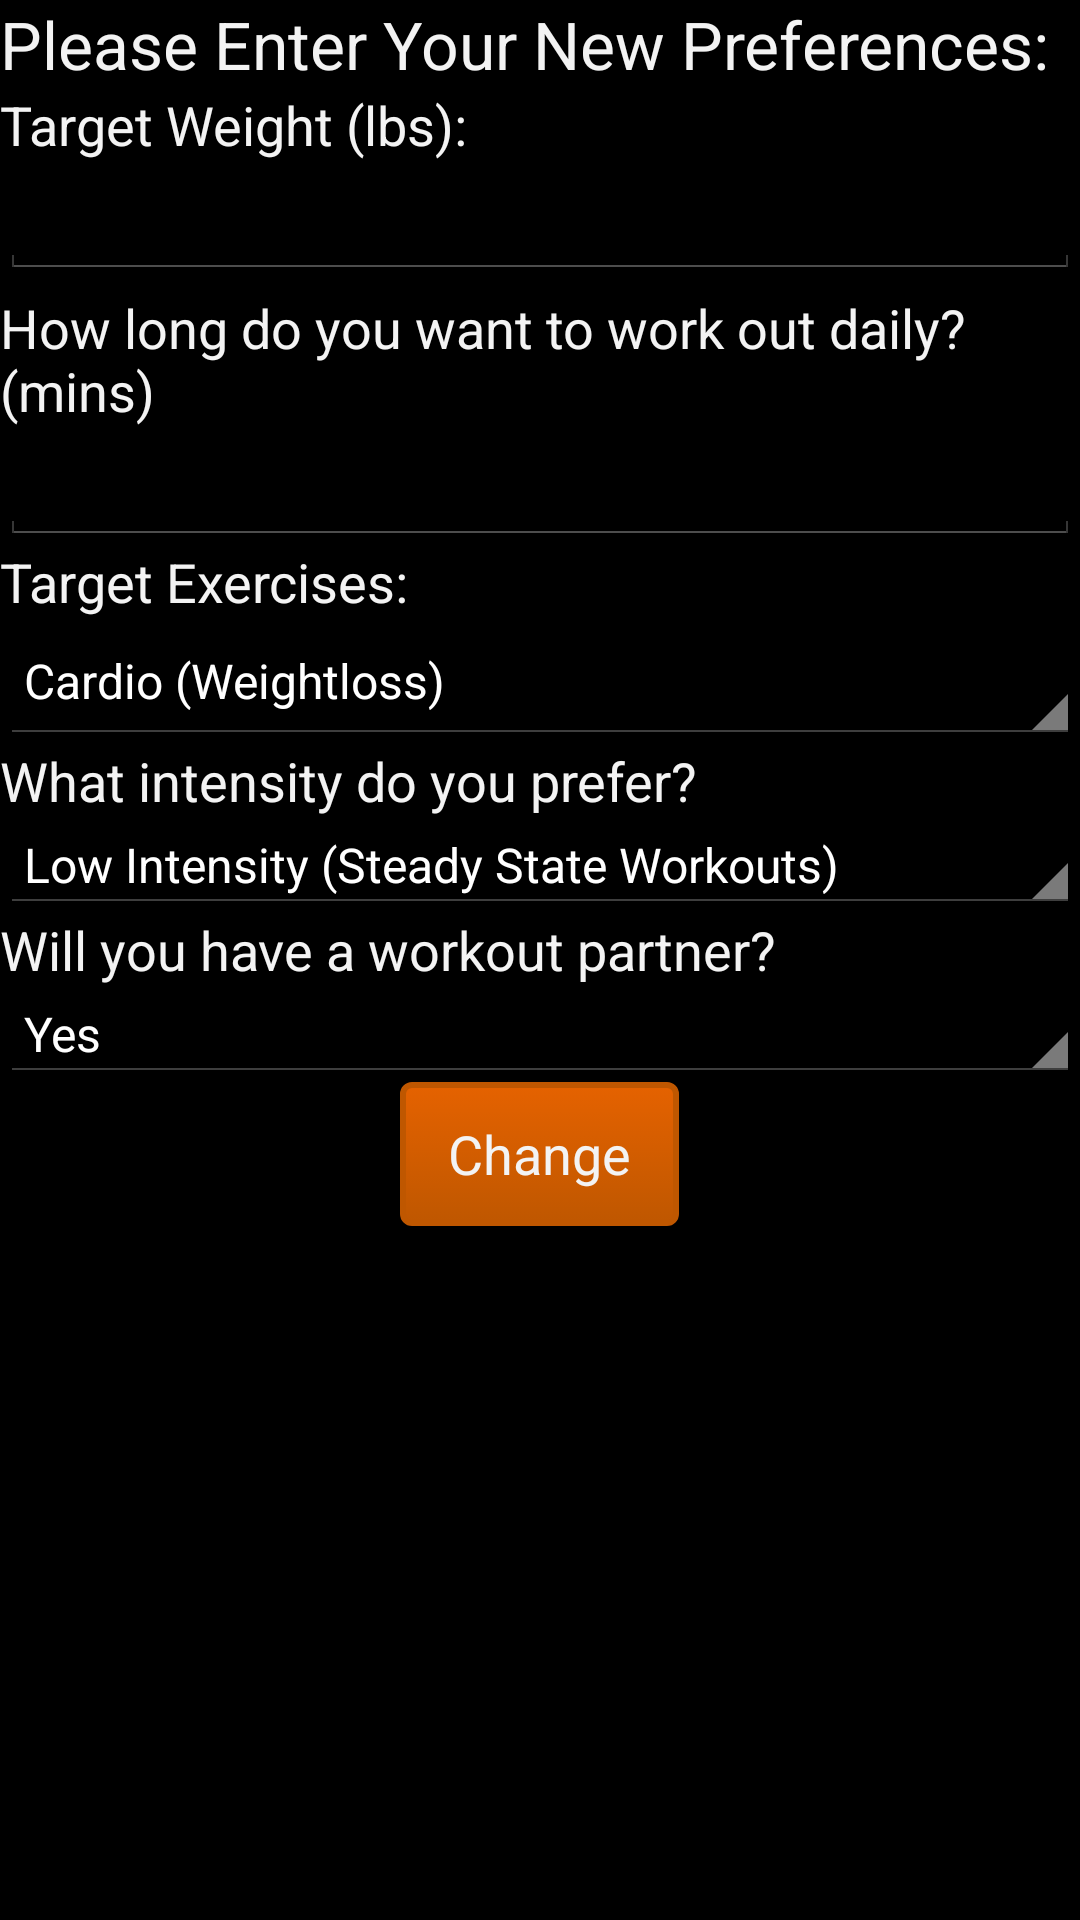

Reconstruct the res/layout file that produces this screen, plus the resources it refers to.
<!-- AndroidManifest.xml: application theme AppTheme -->
<!-- res/layout/activity_change_pref.xml -->
<?xml version="1.0" encoding="utf-8"?>
<LinearLayout xmlns:android="http://schemas.android.com/apk/res/android"
    android:orientation="vertical" android:layout_width="match_parent"
    android:layout_height="match_parent">


    <TextView
        android:layout_width="wrap_content"
        android:layout_height="wrap_content"
        android:textAppearance="?android:attr/textAppearanceLarge"
        android:text="Please Enter Your New Preferences:"
        android:id="@+id/textView5" />

    <TextView
        android:layout_width="wrap_content"
        android:layout_height="wrap_content"
        android:textAppearance="?android:attr/textAppearanceMedium"
        android:text="Target Weight (lbs):"
        android:id="@+id/textView10" />

    <EditText
        android:layout_width="match_parent"
        android:layout_height="wrap_content"
        android:inputType="numberDecimal"
        android:ems="10"
        android:id="@+id/targetWeightField" />

    <TextView
        android:layout_width="wrap_content"
        android:layout_height="wrap_content"
        android:paddingTop="4dp"
        android:textAppearance="?android:attr/textAppearanceMedium"
        android:text="How long do you want to work out daily? (mins)"
        android:id="@+id/textView15" />

    <EditText
        android:layout_width="match_parent"
        android:layout_height="wrap_content"
        android:inputType="numberDecimal"
        android:ems="10"
        android:id="@+id/time_text"
        android:layout_gravity="right" />
    <TextView
        android:layout_width="wrap_content"
        android:layout_height="wrap_content"
        android:textAppearance="?android:attr/textAppearanceMedium"
        android:text="Target Exercises:"
        android:id="@+id/textView6" />
    <Spinner
        android:layout_width="match_parent"
        android:layout_height="42dp"
        android:id="@+id/exerciseMode"
        android:spinnerMode="dropdown"
        android:entries="@array/exercise_array"
        android:prompt="@string/spinner_prompt"
        />
    <TextView
        android:layout_width="wrap_content"
        android:layout_height="wrap_content"
        android:textAppearance="?android:attr/textAppearanceMedium"
        android:text="What intensity do you prefer?"
        android:id="@+id/textView15" />

    <Space
        android:layout_width="match_parent"
        android:layout_height="wrap_content" />

    <Spinner
        android:layout_width="match_parent"
        android:layout_height="wrap_content"
        android:id="@+id/intensity_spinner"
        android:spinnerMode="dropdown"
        android:entries="@array/intensity_array"
        android:prompt="@string/spinner_prompt"
        android:layout_gravity="right" />

    <TextView
        android:layout_width="wrap_content"
        android:layout_height="wrap_content"
        android:textAppearance="?android:attr/textAppearanceMedium"
        android:text="Will you have a workout partner?"
        android:id="@+id/textView17" />
    <Spinner
        android:layout_width="match_parent"
        android:layout_height="wrap_content"
        android:id="@+id/partner_spinner"
        android:spinnerMode="dropdown"
        android:entries="@array/yes_no_array"
        android:prompt="@string/spinner_prompt"
        android:layout_gravity="right" />

    <Button
        android:background="@drawable/noexcuses_buttons"
        android:layout_width="wrap_content"
        android:layout_height="wrap_content"
        android:paddingRight="16dp"
        android:paddingLeft="16dp"
        android:text="Change"
        android:id="@+id/okbutton"
        android:layout_gravity="center_horizontal" />


</LinearLayout>
<!-- resources referenced by this layout -->
<resources>
  <string-array name="exercise_array">
          <item>Cardio (Weightloss)</item>
          <item>Cardio (Maintenance)</item>
          <item>Powerlifting</item>
          <item>Strength Training</item>
          <item>Bodybuilding</item>
      </string-array>
  <string-array name="intensity_array">
          <item>Low Intensity (Steady State Workouts)</item>
          <item>Medium Intensity (Steady State and HIIT Workouts)</item>
          <item>High Intensity (HIIT Workouts)</item>
          <item>Super High Intensity Workouts (Cardio Acceleration)</item>
      </string-array>
  <string-array name="yes_no_array">
          <item>Yes</item>
          <item>No</item>
      </string-array>
  <!-- drawable noexcuses_buttons (drawable) -->
  <?xml version="1.0" encoding="utf-8"?>
  <selector xmlns:android="http://schemas.android.com/apk/res/android">
  
      <item android:state_pressed="true">
      <shape>
          <solid
              android:color="@color/orangepressed"
          />
          <stroke
              android:width="2dp"
              android:color="@color/orange" />
          <corners
              android:radius="3dp" />
      </shape>
      </item>
      <item android:state_focused="true" android:drawable="@color/orangepressed" />
      <item>
          <shape>
              <gradient
                  android:endColor="@color/orange"
                  android:startColor="@color/orangegradient"
                  android:angle="270" />
              <stroke
                  android:width="2dp"
                  android:color="@color/orange" />
              <corners
                  android:radius="3dp" />
          </shape>
      </item>
  
  
  </selector>
  <string name="spinner_prompt">Choose an exercise concentration</string>
  <style name="AppTheme" parent="android:Theme.Holo.NoActionBar">
          
      </style>
  <color name="orangepressed">#FF8C00</color>
  <color name="orange">#BF5700</color>
  <color name="orangegradient">#FFE56200</color>
</resources>
